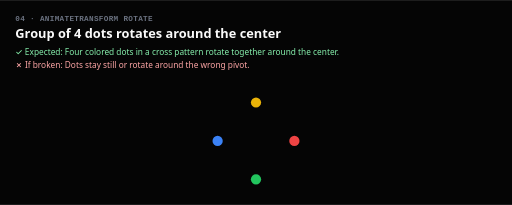
t = 0.00 s
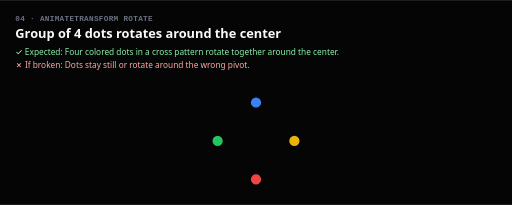
t = 1.00 s
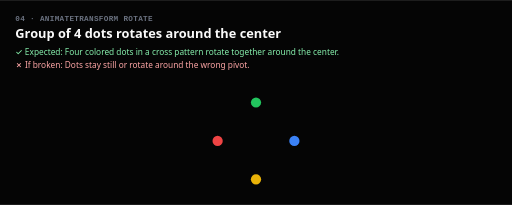
t = 2.00 s
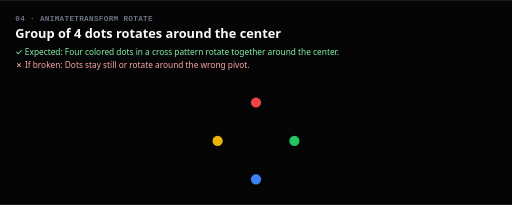
t = 3.00 s

The animated SVG that drew these frames (rendered in a browser with its animation timeline set to each time). Animation: 1 SMIL element (animateTransform=1); one cycle of 4.00 s, repeats indefinitely.

<svg xmlns="http://www.w3.org/2000/svg" viewBox="0 0 800 320" width="800" height="320" role="img" aria-label="Group of 4 dots rotates around the center">
  <defs>
    <style>
      .bg { fill: #050505; }
      .label { font: 600 12px ui-monospace, "Segoe UI Mono", Menlo, monospace; fill: #6b7280; letter-spacing: 0.04em; text-transform: uppercase; }
      .title { font: 700 20px system-ui, -apple-system, "Segoe UI", sans-serif; fill: #fafafa; }
      .ok { font: 500 13px system-ui, -apple-system, "Segoe UI", sans-serif; fill: #86efac; }
      .fail { font: 500 13px system-ui, -apple-system, "Segoe UI", sans-serif; fill: #fca5a5; }
      .frame-edge { fill: none; stroke: #1f1f23; stroke-width: 1; }
    </style>
  </defs>
  <rect class="bg" width="800" height="320"/>
  <text class="label" x="24" y="32">04 · animateTransform rotate</text>
  <text class="title" x="24" y="60">Group of 4 dots rotates around the center</text>
  <text class="ok"    x="24" y="86">✓ Expected: Four colored dots in a cross pattern rotate together around the center.</text>
  <text class="fail"  x="24" y="106">✗ If broken: Dots stay still or rotate around the wrong pivot.</text>
  
  <g transform="translate(400 220)">
    <g>
      <circle cx="60" cy="0" r="8" fill="#ef4444"/>
      <circle cx="0" cy="60" r="8" fill="#22c55e"/>
      <circle cx="-60" cy="0" r="8" fill="#3b82f6"/>
      <circle cx="0" cy="-60" r="8" fill="#eab308"/>
      <animateTransform attributeName="transform" type="rotate" from="0 0 0" to="360 0 0" dur="4s" repeatCount="indefinite"/>
    </g>
  </g>
</svg>
